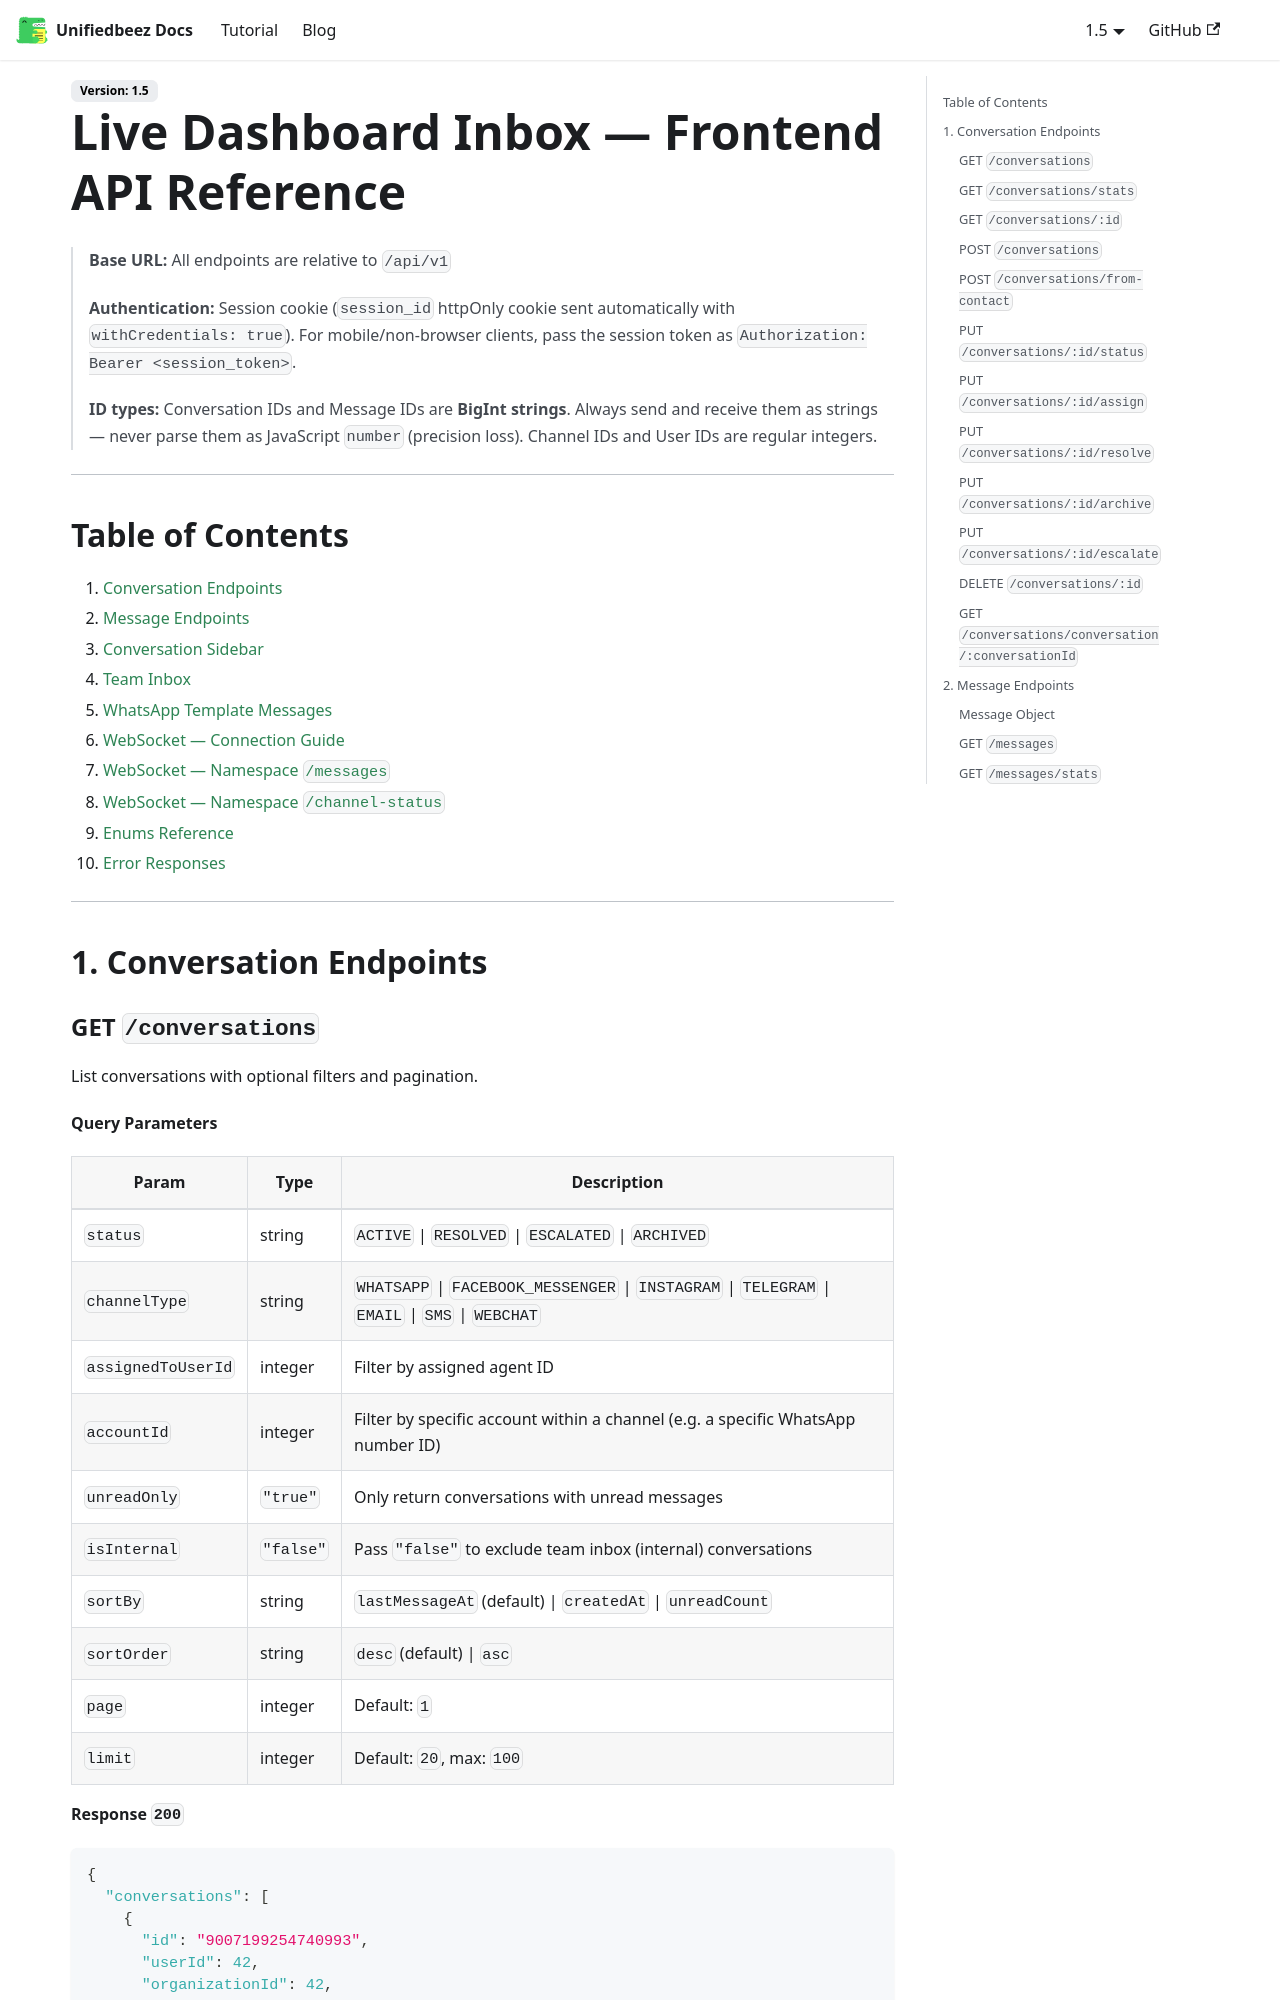

repository: UnifiedbeezTemp/backend-docs · page: docs/inbox-api/index.html · generator: docusaurus

# Live Dashboard Inbox — Frontend API Reference

> **Base URL:** All endpoints are relative to `/api/v1`
>
> **Authentication:** Session cookie (`session_id` httpOnly cookie sent automatically with `withCredentials: true`). For mobile/non-browser clients, pass the session token as `Authorization: Bearer <session_token>`.
>
> **ID types:** Conversation IDs and Message IDs are **BigInt strings**. Always send and receive them as strings — never parse them as JavaScript `number` (precision loss). Channel IDs and User IDs are regular integers.

---

## Table of Contents

1. [Conversation Endpoints](#1-conversation-endpoints)
2. [Message Endpoints](#2-message-endpoints)
3. [Conversation Sidebar](#3-conversation-sidebar)
4. [Team Inbox](#4-team-inbox)
5. [WhatsApp Template Messages](#5-whatsapp-template-messages)
6. [WebSocket — Connection Guide](#6-websocket--connection-guide)
7. [WebSocket — Namespace `/messages`](#7-websocket--namespace-messages)
8. [WebSocket — Namespace `/channel-status`](#8-websocket--namespace-channel-status)
9. [Enums Reference](#9-enums-reference)
10. [Error Responses](#10-error-responses)

---

## 1. Conversation Endpoints
